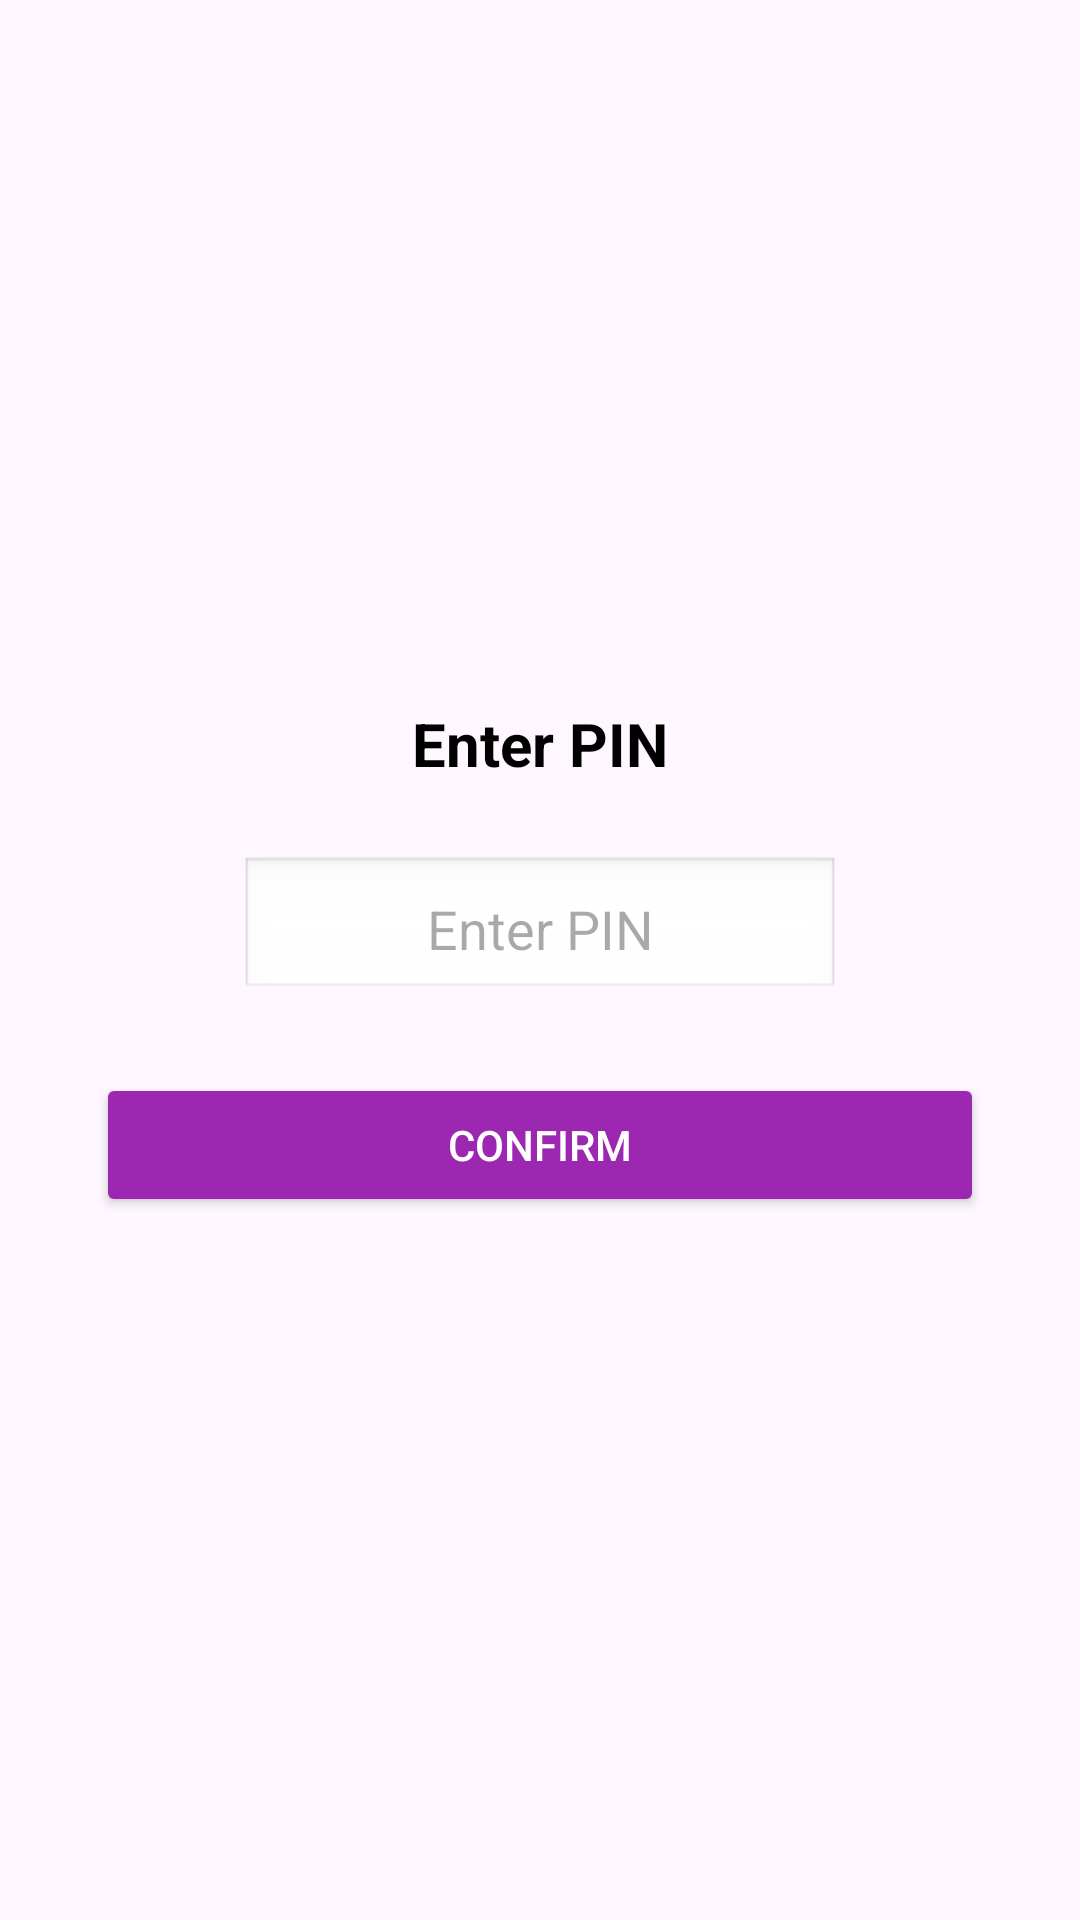

Layout XML and referenced resources for this Android screen:
<!-- AndroidManifest.xml: application theme Theme.AppBlocker -->
<!-- res/layout/activity_pin_lock.xml -->
<?xml version="1.0" encoding="utf-8"?>
<LinearLayout xmlns:android="http://schemas.android.com/apk/res/android"
    android:id="@+id/pinLockRoot"
    android:layout_width="match_parent"
    android:layout_height="match_parent"
    android:orientation="vertical"
    android:gravity="center"
    android:padding="32dp"
    android:background="?android:attr/windowBackground">

    <TextView
        android:id="@+id/pinTitle"
        android:layout_width="wrap_content"
        android:layout_height="wrap_content"
        android:text="Enter PIN"
        android:textSize="20sp"
        android:textStyle="bold"
        android:layout_marginBottom="24dp"
        android:textColor="@android:color/black" />

    <EditText
        android:id="@+id/pinEditText"
    android:layout_width="200dp"
    android:layout_height="wrap_content"
    android:inputType="numberPassword"
    android:maxLength="4"
    android:hint="Enter PIN"
    android:textAlignment="center"
    android:importantForAutofill="no"
    android:imeOptions="actionDone"
    android:textSize="18sp"
    android:background="@android:drawable/edit_text"
    android:padding="12dp"
    android:elevation="2dp" />


    <Button
        android:id="@+id/confirmPinButton"
        android:layout_width="match_parent"
        android:layout_height="wrap_content"
        android:text="Confirm"
        android:layout_marginTop="24dp"
        android:backgroundTint="@color/purple_500"
        android:textColor="@android:color/white" />

    <Button
        android:id="@+id/resetPinButton"
        android:layout_width="wrap_content"
        android:layout_height="wrap_content"
        android:text="Reset PIN"
        android:layout_marginTop="16dp"
        android:visibility="gone"
        android:textColor="@android:color/holo_red_dark"
        android:background="@android:color/transparent" />

</LinearLayout>
<!-- resources referenced by this layout -->
<resources>
  <color name="purple_500">#9C27B0</color>
  <style name="Theme.AppBlocker" parent="Theme.Material3.DayNight.NoActionBar">
          <item name="colorPrimary">@color/md_theme_primary</item>
          <item name="colorOnPrimary">@color/md_theme_onPrimary</item>
          <item name="colorPrimaryContainer">@color/md_theme_primaryContainer</item>
          <item name="colorOnPrimaryContainer">@color/md_theme_onPrimaryContainer</item>
  
          <item name="colorSecondary">@color/md_theme_secondary</item>
          <item name="colorOnSecondary">@color/md_theme_onSecondary</item>
          <item name="colorSecondaryContainer">@color/md_theme_secondaryContainer</item>
          <item name="colorOnSecondaryContainer">@color/md_theme_onSecondaryContainer</item>
  
          <item name="colorSurface">@color/md_theme_surface</item>
          <item name="colorOnSurface">@color/md_theme_onSurface</item>
          <item name="colorOnBackground">@color/md_theme_onBackground</item>
  
          <item name="colorError">@color/md_theme_error</item>
          <item name="colorOnError">@color/md_theme_onError</item>
          <item name="colorErrorContainer">@color/md_theme_errorContainer</item>
          <item name="colorOnErrorContainer">@color/md_theme_onErrorContainer</item>
  
          
          <item name="android:statusBarColor" tools:targetApi="l">?attr/colorPrimary</item>
          <item name="colorBackground">@color/colorBackground</item>
      </style>
  <color name="md_theme_primary">#6366F1</color>
  <color name="md_theme_onPrimary">#FFFFFF</color>
  <color name="md_theme_primaryContainer">#E0E7FF</color>
  <color name="md_theme_onPrimaryContainer">#1E293B</color>
  <color name="md_theme_secondary">#F59E0B</color>
  <color name="md_theme_onSecondary">#FFFFFF</color>
  <color name="md_theme_secondaryContainer">#FEF3C7</color>
  <color name="md_theme_onSecondaryContainer">#92400E</color>
  <color name="md_theme_surface">#FFFFFF</color>
  <color name="md_theme_onSurface">#1C1B1F</color>
  <color name="md_theme_onBackground">#1E293B</color>
  <color name="md_theme_error">#EF4444</color>
  <color name="md_theme_onError">#FFFFFF</color>
  <color name="md_theme_errorContainer">#FEE2E2</color>
  <color name="md_theme_onErrorContainer">#7F1D1D</color>
  <color name="colorBackground">#FFFFFF</color>
</resources>
